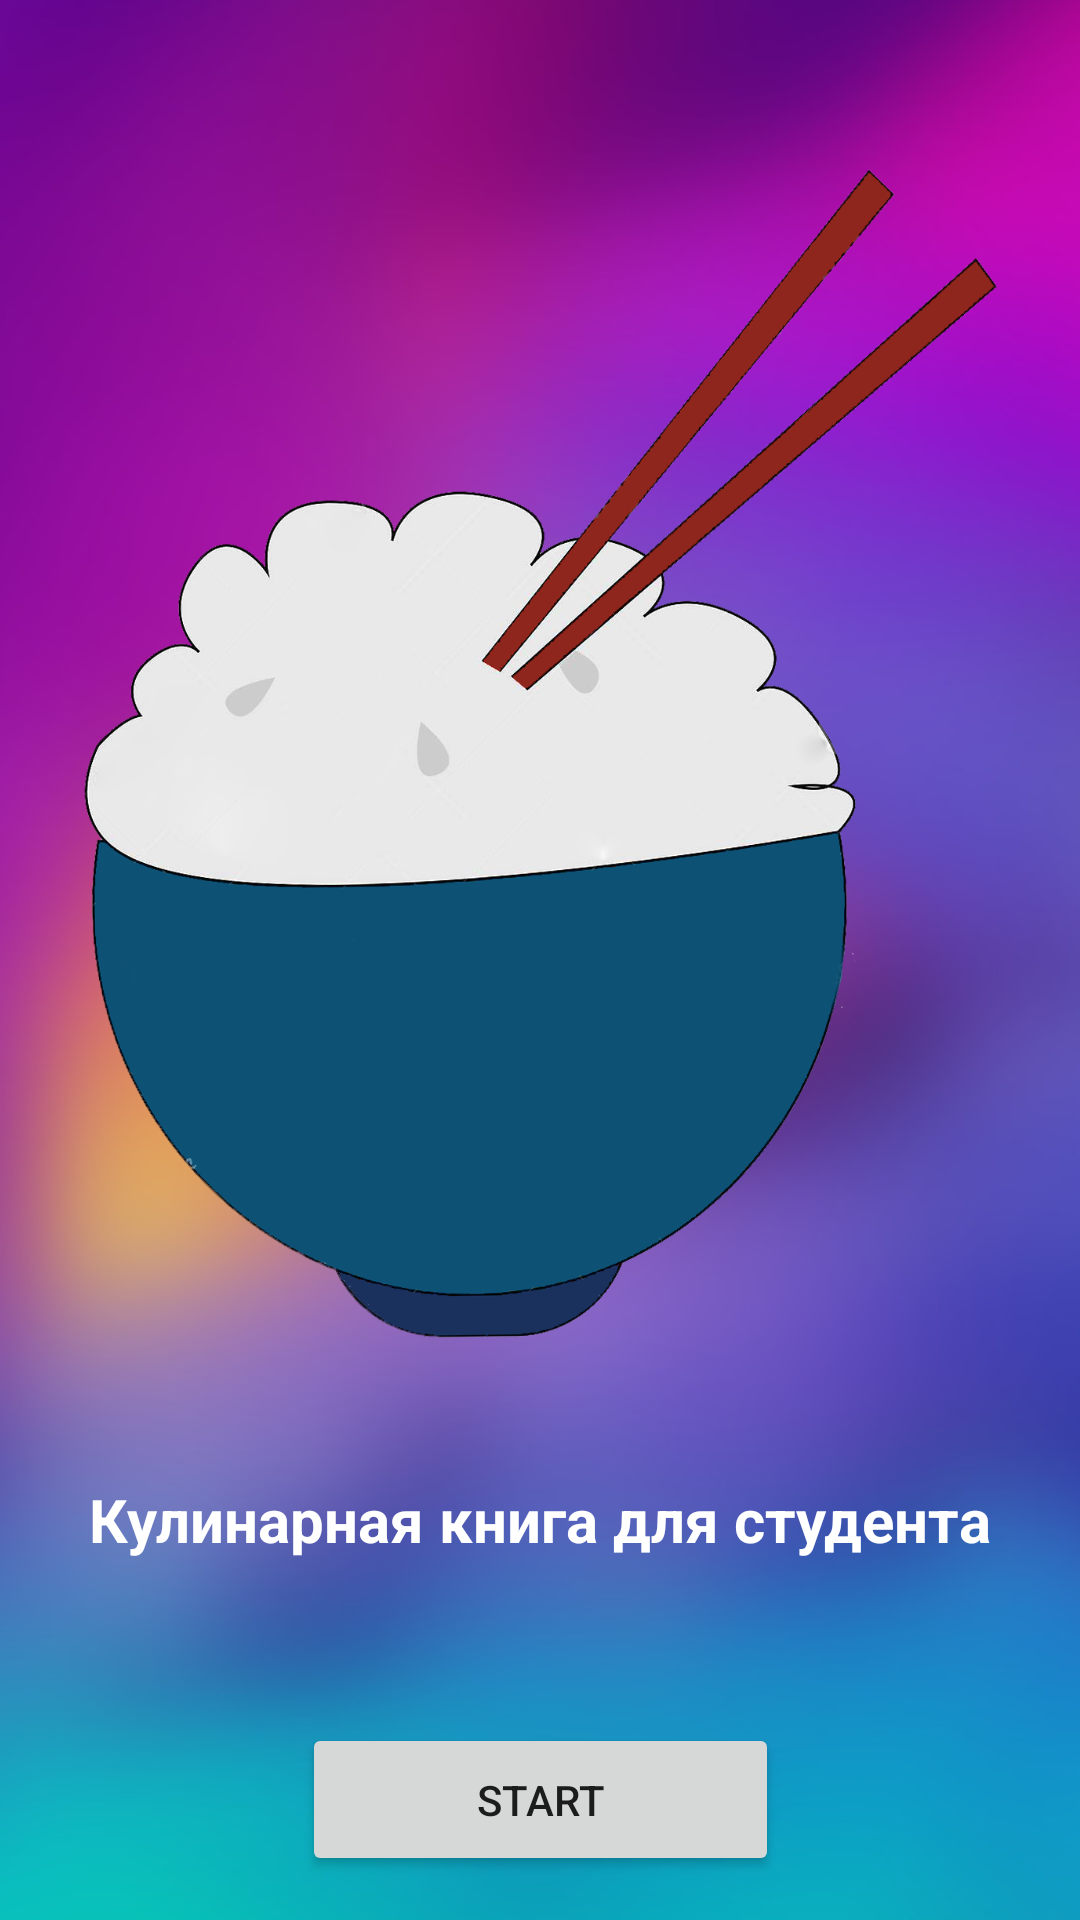

This screen was rendered from an Android layout file. Write that file and the resources it references.
<!-- AndroidManifest.xml: application theme Theme.CookingBook -->
<!-- res/layout/activity_main.xml -->
<?xml version="1.0" encoding="utf-8"?>
<androidx.constraintlayout.widget.ConstraintLayout xmlns:android="http://schemas.android.com/apk/res/android"
    xmlns:app="http://schemas.android.com/apk/res-auto"
    xmlns:tools="http://schemas.android.com/tools"
    android:layout_width="match_parent"
    android:layout_height="match_parent"
    tools:context=".MainActivity">

    <ImageView
        android:id="@+id/imageView5"
        android:layout_width="465dp"
        android:layout_height="796dp"
        app:layout_constraintBottom_toBottomOf="parent"
        app:layout_constraintEnd_toEndOf="parent"
        app:layout_constraintStart_toStartOf="parent"
        app:layout_constraintTop_toTopOf="parent"
        app:srcCompat="@drawable/imgonline_com_ua_blur_bjwnko8ideh0" />

    <ImageView
        android:id="@+id/ivLogo"
        android:layout_width="310dp"
        android:layout_height="433dp"
        android:layout_marginTop="36dp"
        app:layout_constraintEnd_toEndOf="parent"
        app:layout_constraintHorizontal_bias="0.495"
        app:layout_constraintStart_toStartOf="parent"
        app:layout_constraintTop_toTopOf="parent"
        app:srcCompat="@drawable/___" />

    <Button
        android:id="@+id/btnStart"
        android:layout_width="159dp"
        android:layout_height="51dp"
        android:text="Start"
        app:layout_constraintBottom_toBottomOf="parent"
        app:layout_constraintEnd_toEndOf="parent"
        app:layout_constraintStart_toStartOf="parent"
        app:layout_constraintTop_toBottomOf="@+id/tvMain"
        app:layout_constraintVertical_bias="0.774" />

    <TextView
        android:id="@+id/tvMain"
        android:layout_width="314dp"
        android:layout_height="35dp"
        android:layout_marginTop="20dp"
        android:gravity="center"
        android:text="Кулинарная книга для студента"
        android:textColor="@color/white"
        android:textSize="20dp"
        android:textStyle="bold"
        app:autoSizeMaxTextSize="78dp"
        app:layout_constraintEnd_toEndOf="parent"
        app:layout_constraintHorizontal_bias="0.494"
        app:layout_constraintStart_toStartOf="parent"
        app:layout_constraintTop_toBottomOf="@+id/ivLogo" />

</androidx.constraintlayout.widget.ConstraintLayout>
<!-- resources referenced by this layout -->
<resources>
  <!-- drawable ___: png bitmap (drawable, 366048 bytes) -->
  <!-- drawable imgonline_com_ua_blur_bjwnko8ideh0: jpg bitmap (drawable, 52196 bytes) -->
  <style name="Theme.CookingBook" parent="Theme.MaterialComponents.DayNight.DarkActionBar">
          
          <item name="colorPrimary">@color/purple_500</item>
          <item name="colorPrimaryVariant">@color/purple_700</item>
          <item name="colorOnPrimary">@color/white</item>
          
          <item name="colorSecondary">@color/teal_200</item>
          <item name="colorSecondaryVariant">@color/teal_700</item>
          <item name="colorOnSecondary">@color/black</item>
          
          <item name="android:statusBarColor" tools:targetApi="l">?attr/colorPrimaryVariant</item>
          
      </style>
  <!-- not gathered from this repository: default colours our renderer supplied (Android Studio template values) -->
  <color name="purple_500">#FF6200EE</color>
  <color name="purple_700">#FF3700B3</color>
  <color name="teal_200">#FF03DAC5</color>
  <color name="teal_700">#FF018786</color>
  <color name="black">#FF000000</color>
  <color name="white">#FFFFFFFF</color>
</resources>
